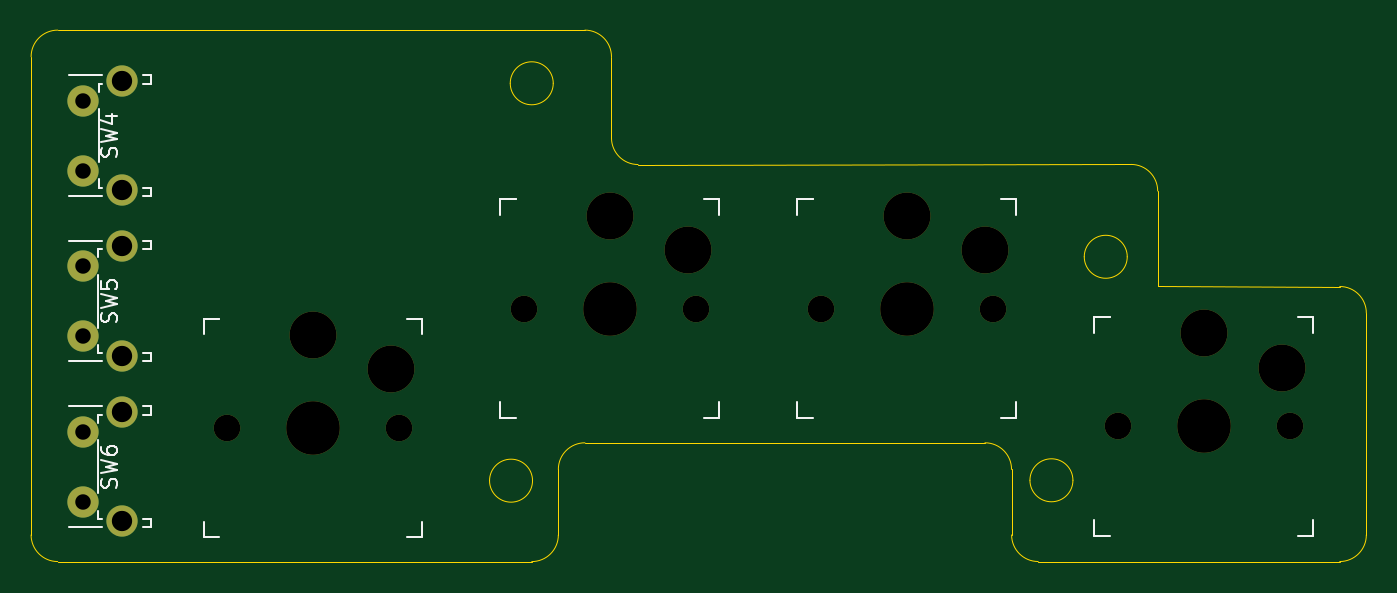
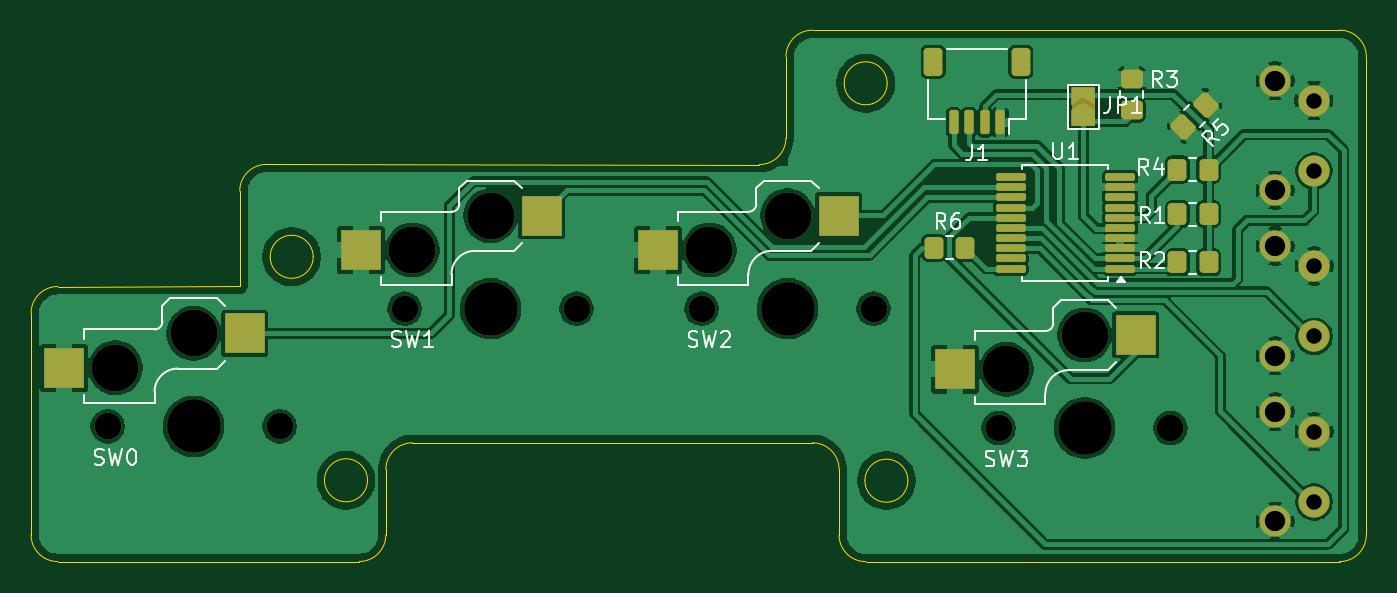
Circuit board: 10 layer files. Board 85.4 x 34.0 mm.
- bottom_copper: c7k-rt-B_Cu.gbr (135622 bytes)
- bottom_mask: c7k-rt-B_Mask.gbr (4721 bytes)
- paste: c7k-rt-B_Paste.gbr (3055 bytes)
- bottom_silk: c7k-rt-B_Silkscreen.gbr (21021 bytes)
- outline: c7k-rt-Edge_Cuts.gbr (2543 bytes)
- top_copper: c7k-rt-F_Cu.gbr (1109 bytes)
- top_mask: c7k-rt-F_Mask.gbr (1557 bytes)
- paste: c7k-rt-F_Paste.gbr (449 bytes)
- top_silk: c7k-rt-F_Silkscreen.gbr (9781 bytes)
- drill: c7k-rt.drl (1040 bytes)

=== bottom_copper: c7k-rt-B_Cu.gbr (135622 bytes, source omitted) ===
=== bottom_mask: c7k-rt-B_Mask.gbr ===
%TF.GenerationSoftware,KiCad,Pcbnew,9.0.0*%
%TF.CreationDate,2025-04-27T09:25:50-07:00*%
%TF.ProjectId,c7k-rt,63376b2d-7274-42e6-9b69-6361645f7063,rev?*%
%TF.SameCoordinates,Original*%
%TF.FileFunction,Soldermask,Bot*%
%TF.FilePolarity,Negative*%
%FSLAX46Y46*%
G04 Gerber Fmt 4.6, Leading zero omitted, Abs format (unit mm)*
G04 Created by KiCad (PCBNEW 9.0.0) date 2025-04-27 09:25:50*
%MOMM*%
%LPD*%
G01*
G04 APERTURE LIST*
G04 Aperture macros list*
%AMRoundRect*
0 Rectangle with rounded corners*
0 $1 Rounding radius*
0 $2 $3 $4 $5 $6 $7 $8 $9 X,Y pos of 4 corners*
0 Add a 4 corners polygon primitive as box body*
4,1,4,$2,$3,$4,$5,$6,$7,$8,$9,$2,$3,0*
0 Add four circle primitives for the rounded corners*
1,1,$1+$1,$2,$3*
1,1,$1+$1,$4,$5*
1,1,$1+$1,$6,$7*
1,1,$1+$1,$8,$9*
0 Add four rect primitives between the rounded corners*
20,1,$1+$1,$2,$3,$4,$5,0*
20,1,$1+$1,$4,$5,$6,$7,0*
20,1,$1+$1,$6,$7,$8,$9,0*
20,1,$1+$1,$8,$9,$2,$3,0*%
%AMFreePoly0*
4,1,6,1.000000,0.000000,0.500000,-0.750000,-0.500000,-0.750000,-0.500000,0.750000,0.500000,0.750000,1.000000,0.000000,1.000000,0.000000,$1*%
%AMFreePoly1*
4,1,6,0.500000,-0.750000,-0.650000,-0.750000,-0.150000,0.000000,-0.650000,0.750000,0.500000,0.750000,0.500000,-0.750000,0.500000,-0.750000,$1*%
G04 Aperture macros list end*
%ADD10C,2.000000*%
%ADD11C,1.701800*%
%ADD12C,3.000000*%
%ADD13C,3.429000*%
%ADD14R,2.600000X2.600000*%
%ADD15FreePoly0,90.000000*%
%ADD16FreePoly1,90.000000*%
%ADD17RoundRect,0.250000X-0.350000X-0.450000X0.350000X-0.450000X0.350000X0.450000X-0.350000X0.450000X0*%
%ADD18RoundRect,0.125000X-0.825000X-0.125000X0.825000X-0.125000X0.825000X0.125000X-0.825000X0.125000X0*%
%ADD19RoundRect,0.250000X-0.450000X0.350000X-0.450000X-0.350000X0.450000X-0.350000X0.450000X0.350000X0*%
%ADD20RoundRect,0.150000X-0.150000X-0.625000X0.150000X-0.625000X0.150000X0.625000X-0.150000X0.625000X0*%
%ADD21RoundRect,0.250000X-0.350000X-0.650000X0.350000X-0.650000X0.350000X0.650000X-0.350000X0.650000X0*%
%ADD22RoundRect,0.250000X-0.565685X-0.070711X-0.070711X-0.565685X0.565685X0.070711X0.070711X0.565685X0*%
G04 APERTURE END LIST*
%TO.C,JP1*%
G36*
X183020000Y-75630000D02*
G01*
X181520000Y-75630000D01*
X181520000Y-73180000D01*
X183020000Y-73180000D01*
X183020000Y-75630000D01*
G37*
%TD*%
D10*
%TO.C,SW4*%
X167520000Y-78505000D03*
X167520000Y-74005000D03*
X170010000Y-79755000D03*
X170010000Y-72745000D03*
%TD*%
%TO.C,SW5*%
X167510000Y-89090000D03*
X167510000Y-84590000D03*
X170000000Y-90340000D03*
X170000000Y-83330000D03*
%TD*%
D11*
%TO.C,SW0*%
X244700000Y-94850000D03*
D12*
X244200000Y-91100000D03*
D13*
X239200000Y-94850000D03*
D12*
X239200000Y-88900000D03*
D11*
X233700000Y-94850000D03*
D14*
X235925000Y-88900000D03*
X247475000Y-91100000D03*
%TD*%
D10*
%TO.C,SW6*%
X167510000Y-99685000D03*
X167510000Y-95185000D03*
X170000000Y-100935000D03*
X170000000Y-93925000D03*
%TD*%
D11*
%TO.C,SW2*%
X206700000Y-87320000D03*
D12*
X206200000Y-83570000D03*
D13*
X201200000Y-87320000D03*
D12*
X201200000Y-81370000D03*
D11*
X195700000Y-87320000D03*
D14*
X197925000Y-81370000D03*
X209475000Y-83570000D03*
%TD*%
D11*
%TO.C,SW3*%
X187700000Y-94950000D03*
D12*
X187200000Y-91200000D03*
D13*
X182200000Y-94950000D03*
D12*
X182200000Y-89000000D03*
D11*
X176700000Y-94950000D03*
D14*
X178925000Y-89000000D03*
X190475000Y-91200000D03*
%TD*%
D11*
%TO.C,SW1*%
X225700000Y-87320000D03*
D12*
X225200000Y-83570000D03*
D13*
X220200000Y-87320000D03*
D12*
X220200000Y-81370000D03*
D11*
X214700000Y-87320000D03*
D14*
X216925000Y-81370000D03*
X228475000Y-83570000D03*
%TD*%
D15*
%TO.C,JP1*%
X182270000Y-75130000D03*
D16*
X182270000Y-73680000D03*
%TD*%
D17*
%TO.C,R1*%
X174263627Y-81270000D03*
X176263627Y-81270000D03*
%TD*%
D18*
%TO.C,U1*%
X179930000Y-84755000D03*
X179930000Y-84105000D03*
X179930000Y-83455000D03*
X179930000Y-82805000D03*
X179930000Y-82155000D03*
X179930000Y-81505000D03*
X179930000Y-80855000D03*
X179930000Y-80205000D03*
X179930000Y-79555000D03*
X179930000Y-78905000D03*
X186930000Y-78905000D03*
X186930000Y-79555000D03*
X186930000Y-80205000D03*
X186930000Y-80855000D03*
X186930000Y-81505000D03*
X186930000Y-82155000D03*
X186930000Y-82805000D03*
X186930000Y-83455000D03*
X186930000Y-84105000D03*
X186930000Y-84755000D03*
%TD*%
D19*
%TO.C,R3*%
X179190000Y-72640000D03*
X179190000Y-74640000D03*
%TD*%
D17*
%TO.C,R4*%
X174263627Y-78420000D03*
X176263627Y-78420000D03*
%TD*%
%TO.C,R6*%
X189840000Y-83430000D03*
X191840000Y-83430000D03*
%TD*%
D20*
%TO.C,J1*%
X187580000Y-75400000D03*
X188580000Y-75400000D03*
X189580000Y-75400000D03*
X190580000Y-75400000D03*
D21*
X186280000Y-71525000D03*
X191880000Y-71525000D03*
%TD*%
D22*
%TO.C,R5*%
X174452893Y-74282893D03*
X175867107Y-75697107D03*
%TD*%
D17*
%TO.C,R2*%
X174263627Y-84350000D03*
X176263627Y-84350000D03*
%TD*%
M02*

=== paste: c7k-rt-B_Paste.gbr (3055 bytes, source withheld) ===
=== bottom_silk: c7k-rt-B_Silkscreen.gbr (21021 bytes, source omitted) ===
=== outline: c7k-rt-Edge_Cuts.gbr ===
%TF.GenerationSoftware,KiCad,Pcbnew,9.0.0*%
%TF.CreationDate,2025-04-27T09:25:50-07:00*%
%TF.ProjectId,c7k-rt,63376b2d-7274-42e6-9b69-6361645f7063,rev?*%
%TF.SameCoordinates,Original*%
%TF.FileFunction,Profile,NP*%
%FSLAX46Y46*%
G04 Gerber Fmt 4.6, Leading zero omitted, Abs format (unit mm)*
G04 Created by KiCad (PCBNEW 9.0.0) date 2025-04-27 09:25:50*
%MOMM*%
%LPD*%
G01*
G04 APERTURE LIST*
%TA.AperFunction,Profile*%
%ADD10C,0.050000*%
%TD*%
G04 APERTURE END LIST*
D10*
X228602098Y-103497918D02*
X247897898Y-103497918D01*
X197902080Y-101802082D02*
G75*
G02*
X196202080Y-103502080I-1699980J-18D01*
G01*
X225197916Y-95902082D02*
G75*
G02*
X226897918Y-97602082I-16J-1700018D01*
G01*
X249597916Y-101797918D02*
G75*
G02*
X247897916Y-103497916I-1700016J18D01*
G01*
X247897916Y-85902082D02*
G75*
G02*
X249597918Y-87602082I-16J-1700018D01*
G01*
X199599998Y-69500000D02*
G75*
G02*
X201302100Y-71202082I2J-1702100D01*
G01*
X203002080Y-78097918D02*
G75*
G02*
X201302082Y-76397918I20J1700018D01*
G01*
X249597916Y-101797900D02*
X249597916Y-87602082D01*
X197574998Y-72900000D02*
G75*
G02*
X194824998Y-72900000I-1375000J0D01*
G01*
X194824998Y-72900000D02*
G75*
G02*
X197574998Y-72900000I1375000J0D01*
G01*
X201299998Y-71202100D02*
X201302080Y-76397900D01*
X247897916Y-85902082D02*
X236250000Y-85875000D01*
X202999998Y-78097918D02*
X234547900Y-78092076D01*
X236250000Y-85875000D02*
X236247924Y-79792100D01*
X197903262Y-101800000D02*
X197900899Y-97604164D01*
X165869998Y-103500000D02*
G75*
G02*
X164170000Y-101800000I2J1700000D01*
G01*
X197902080Y-97602082D02*
G75*
G02*
X199602080Y-95902080I1700020J-18D01*
G01*
X230825000Y-98300000D02*
G75*
G02*
X228075000Y-98300000I-1375000J0D01*
G01*
X228075000Y-98300000D02*
G75*
G02*
X230825000Y-98300000I1375000J0D01*
G01*
X165869998Y-69500000D02*
X199599998Y-69502082D01*
X228602080Y-103497918D02*
G75*
G02*
X226902082Y-101797918I20J1700018D01*
G01*
X196249998Y-98325000D02*
G75*
G02*
X193499998Y-98325000I-1375000J0D01*
G01*
X193499998Y-98325000D02*
G75*
G02*
X196249998Y-98325000I1375000J0D01*
G01*
X234299998Y-84000000D02*
G75*
G02*
X231549998Y-84000000I-1375000J0D01*
G01*
X231549998Y-84000000D02*
G75*
G02*
X234299998Y-84000000I1375000J0D01*
G01*
X165869998Y-103500000D02*
X196202098Y-103502082D01*
X164169998Y-71202082D02*
X164169998Y-101797900D01*
X226902081Y-101797918D02*
X226899718Y-97602082D01*
X164169998Y-71200000D02*
G75*
G02*
X165869998Y-69499998I1700002J0D01*
G01*
X234547924Y-78092076D02*
G75*
G02*
X236247924Y-79792076I-24J-1700024D01*
G01*
X225197916Y-95902082D02*
X199602080Y-95900071D01*
M02*

=== top_copper: c7k-rt-F_Cu.gbr ===
%TF.GenerationSoftware,KiCad,Pcbnew,9.0.0*%
%TF.CreationDate,2025-04-27T09:25:50-07:00*%
%TF.ProjectId,c7k-rt,63376b2d-7274-42e6-9b69-6361645f7063,rev?*%
%TF.SameCoordinates,Original*%
%TF.FileFunction,Copper,L1,Top*%
%TF.FilePolarity,Positive*%
%FSLAX46Y46*%
G04 Gerber Fmt 4.6, Leading zero omitted, Abs format (unit mm)*
G04 Created by KiCad (PCBNEW 9.0.0) date 2025-04-27 09:25:50*
%MOMM*%
%LPD*%
G01*
G04 APERTURE LIST*
%TA.AperFunction,ComponentPad*%
%ADD10C,2.000000*%
%TD*%
G04 APERTURE END LIST*
D10*
%TO.P,SW4,1,1*%
%TO.N,/white*%
X167520000Y-78505000D03*
%TO.P,SW4,2,2*%
%TO.N,GND*%
X167520000Y-74005000D03*
%TO.P,SW4,3,L*%
X170010000Y-79755000D03*
%TO.P,SW4,4,L*%
X170010000Y-72745000D03*
%TD*%
%TO.P,SW5,1,1*%
%TO.N,/alpha*%
X167510000Y-89090000D03*
%TO.P,SW5,2,2*%
%TO.N,GND*%
X167510000Y-84590000D03*
%TO.P,SW5,3,L*%
X170000000Y-90340000D03*
%TO.P,SW5,4,L*%
X170000000Y-83330000D03*
%TD*%
%TO.P,SW6,1,1*%
%TO.N,/numeric*%
X167510000Y-99685000D03*
%TO.P,SW6,2,2*%
%TO.N,GND*%
X167510000Y-95185000D03*
%TO.P,SW6,3,L*%
X170000000Y-100935000D03*
%TO.P,SW6,4,L*%
X170000000Y-93925000D03*
%TD*%
M02*

=== top_mask: c7k-rt-F_Mask.gbr ===
%TF.GenerationSoftware,KiCad,Pcbnew,9.0.0*%
%TF.CreationDate,2025-04-27T09:25:50-07:00*%
%TF.ProjectId,c7k-rt,63376b2d-7274-42e6-9b69-6361645f7063,rev?*%
%TF.SameCoordinates,Original*%
%TF.FileFunction,Soldermask,Top*%
%TF.FilePolarity,Negative*%
%FSLAX46Y46*%
G04 Gerber Fmt 4.6, Leading zero omitted, Abs format (unit mm)*
G04 Created by KiCad (PCBNEW 9.0.0) date 2025-04-27 09:25:50*
%MOMM*%
%LPD*%
G01*
G04 APERTURE LIST*
%ADD10C,2.000000*%
%ADD11C,1.701800*%
%ADD12C,3.000000*%
%ADD13C,3.429000*%
G04 APERTURE END LIST*
D10*
%TO.C,SW4*%
X167520000Y-78505000D03*
X167520000Y-74005000D03*
X170010000Y-79755000D03*
X170010000Y-72745000D03*
%TD*%
%TO.C,SW5*%
X167510000Y-89090000D03*
X167510000Y-84590000D03*
X170000000Y-90340000D03*
X170000000Y-83330000D03*
%TD*%
D11*
%TO.C,SW0*%
X244700000Y-94850000D03*
D12*
X244200000Y-91100000D03*
D13*
X239200000Y-94850000D03*
D12*
X239200000Y-88900000D03*
D11*
X233700000Y-94850000D03*
%TD*%
D10*
%TO.C,SW6*%
X167510000Y-99685000D03*
X167510000Y-95185000D03*
X170000000Y-100935000D03*
X170000000Y-93925000D03*
%TD*%
D11*
%TO.C,SW2*%
X206700000Y-87320000D03*
D12*
X206200000Y-83570000D03*
D13*
X201200000Y-87320000D03*
D12*
X201200000Y-81370000D03*
D11*
X195700000Y-87320000D03*
%TD*%
%TO.C,SW3*%
X187700000Y-94950000D03*
D12*
X187200000Y-91200000D03*
D13*
X182200000Y-94950000D03*
D12*
X182200000Y-89000000D03*
D11*
X176700000Y-94950000D03*
%TD*%
%TO.C,SW1*%
X225700000Y-87320000D03*
D12*
X225200000Y-83570000D03*
D13*
X220200000Y-87320000D03*
D12*
X220200000Y-81370000D03*
D11*
X214700000Y-87320000D03*
%TD*%
M02*

=== paste: c7k-rt-F_Paste.gbr ===
%TF.GenerationSoftware,KiCad,Pcbnew,9.0.0*%
%TF.CreationDate,2025-04-27T09:25:50-07:00*%
%TF.ProjectId,c7k-rt,63376b2d-7274-42e6-9b69-6361645f7063,rev?*%
%TF.SameCoordinates,Original*%
%TF.FileFunction,Paste,Top*%
%TF.FilePolarity,Positive*%
%FSLAX46Y46*%
G04 Gerber Fmt 4.6, Leading zero omitted, Abs format (unit mm)*
G04 Created by KiCad (PCBNEW 9.0.0) date 2025-04-27 09:25:50*
%MOMM*%
%LPD*%
G01*
G04 APERTURE LIST*
G04 APERTURE END LIST*
M02*

=== top_silk: c7k-rt-F_Silkscreen.gbr (9781 bytes, source omitted) ===
=== drill: c7k-rt.drl ===
M48
; DRILL file {KiCad 9.0.0} date 2025-04-27T09:25:52-0700
; FORMAT={-:-/ absolute / metric / decimal}
; #@! TF.CreationDate,2025-04-27T09:25:52-07:00
; #@! TF.GenerationSoftware,Kicad,Pcbnew,9.0.0
; #@! TF.FileFunction,MixedPlating,1,2
FMAT,2
METRIC
; #@! TA.AperFunction,Plated,PTH,ComponentDrill
T1C0.990
; #@! TA.AperFunction,Plated,PTH,ComponentDrill
T2C1.300
; #@! TA.AperFunction,NonPlated,NPTH,ComponentDrill
T3C1.702
; #@! TA.AperFunction,NonPlated,NPTH,ComponentDrill
T4C3.000
; #@! TA.AperFunction,NonPlated,NPTH,ComponentDrill
T5C3.429
%
G90
G05
T1
X167.51Y-84.59
X167.51Y-89.09
X167.51Y-95.185
X167.51Y-99.685
X167.52Y-74.005
X167.52Y-78.505
T2
X170.0Y-83.33
X170.0Y-90.34
X170.0Y-93.925
X170.0Y-100.935
X170.01Y-72.745
X170.01Y-79.755
T3
X176.7Y-94.95
X187.7Y-94.95
X195.7Y-87.32
X206.7Y-87.32
X214.7Y-87.32
X225.7Y-87.32
X233.7Y-94.85
X244.7Y-94.85
T4
X182.2Y-89.0
X187.2Y-91.2
X201.2Y-81.37
X206.2Y-83.57
X220.2Y-81.37
X225.2Y-83.57
X239.2Y-88.9
X244.2Y-91.1
T5
X182.2Y-94.95
X201.2Y-87.32
X220.2Y-87.32
X239.2Y-94.85
M30
